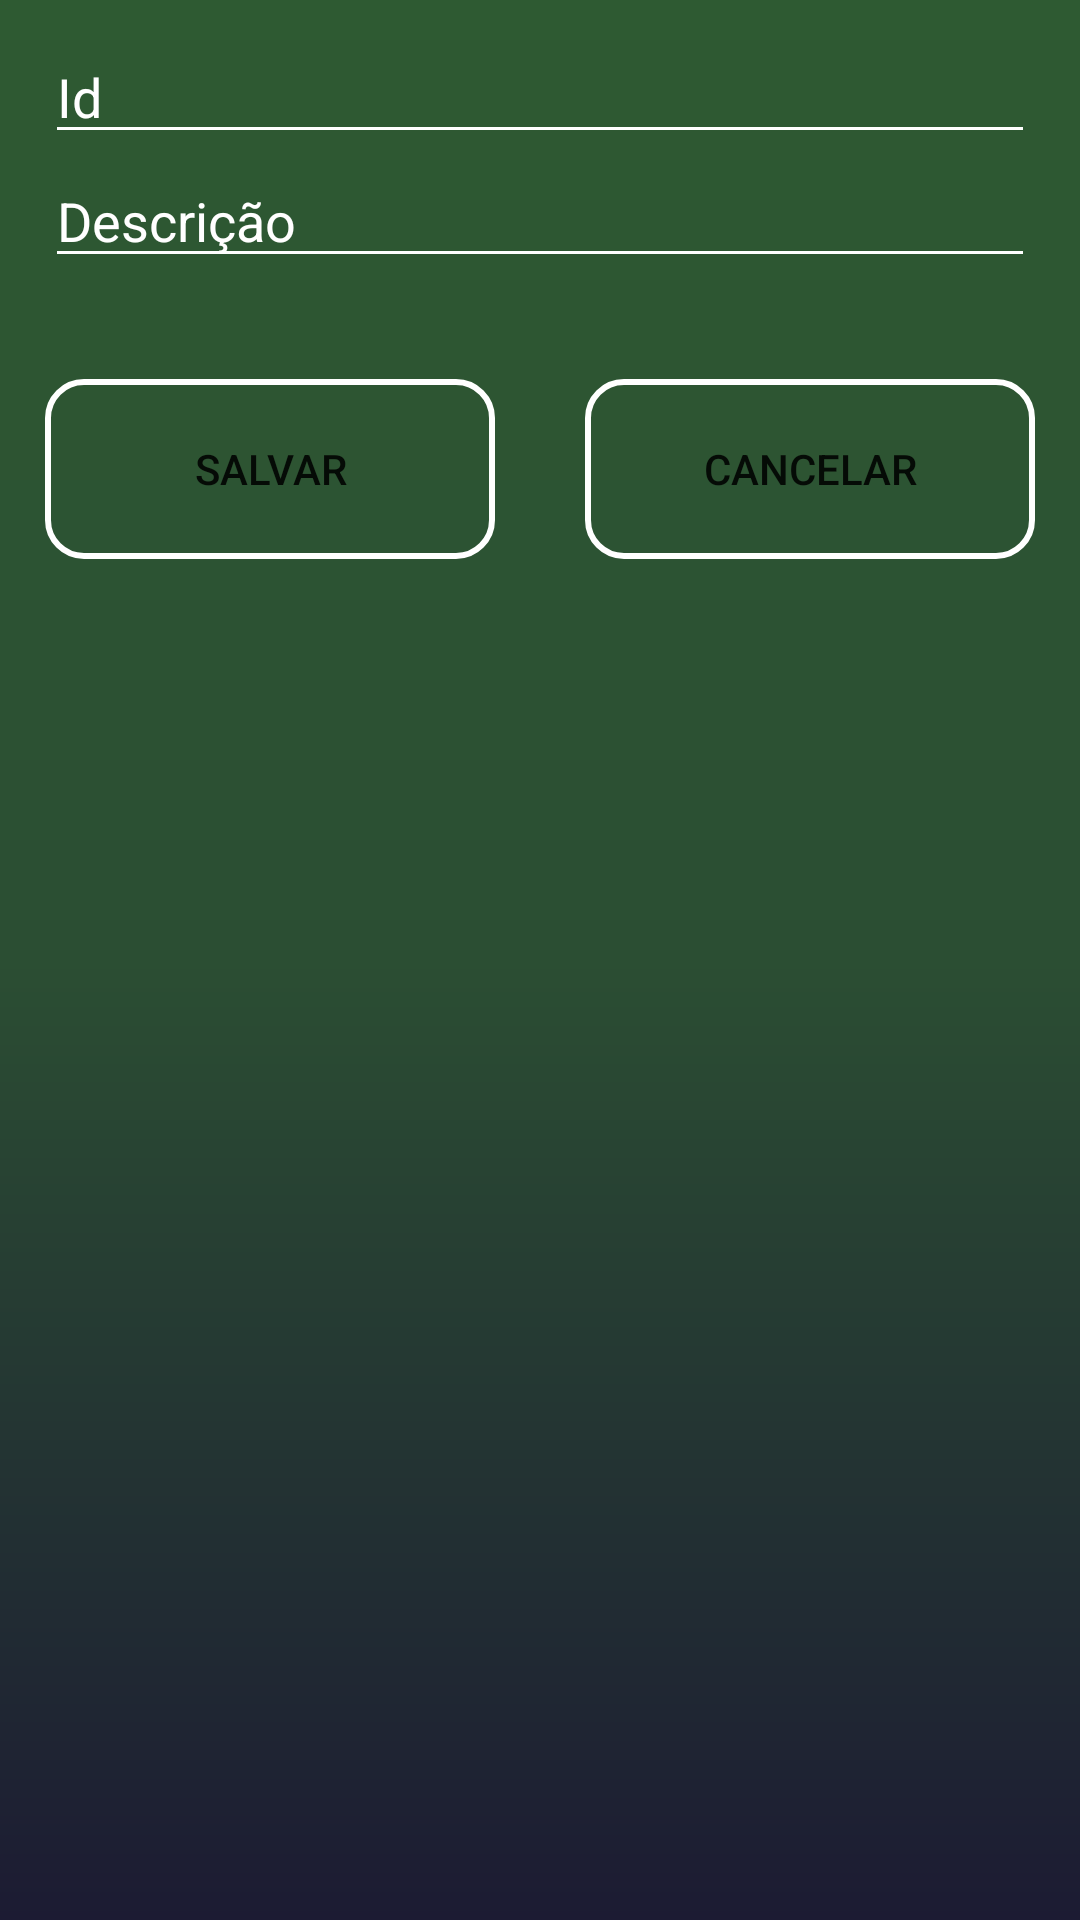

The Android layout XML behind this screen, and the referenced resources:
<!-- AndroidManifest.xml: application theme Theme.Arboviroses -->
<!-- res/layout/activity_cad_logradouro.xml -->
<?xml version="1.0" encoding="utf-8"?>
<androidx.constraintlayout.widget.ConstraintLayout xmlns:android="http://schemas.android.com/apk/res/android"
    xmlns:app="http://schemas.android.com/apk/res-auto"
    xmlns:tools="http://schemas.android.com/tools"
    android:layout_width="match_parent"
    android:layout_height="match_parent"
    tools:context=".view.CadLogradouroActivity"
    android:background="@drawable/gradient_background_app">

    <LinearLayout
        android:layout_width="match_parent"
        android:layout_height="match_parent"
        android:orientation="vertical"
        app:layout_constraintBottom_toBottomOf="parent"
        app:layout_constraintEnd_toEndOf="parent"
        app:layout_constraintStart_toStartOf="parent"
        app:layout_constraintTop_toTopOf="parent">

        <Space
            android:layout_width="match_parent"
            android:layout_height="10dp"/>

        <LinearLayout
            android:layout_width="match_parent"
            android:layout_height="wrap_content"
            android:orientation="horizontal"
            android:layout_marginStart="15dp">

            <EditText
                android:id="@+id/edtIdLogradouroCad"
                android:layout_width="wrap_content"
                android:textColorHint="@color/white"
                android:layout_height="wrap_content"
                android:layout_weight="1"
                android:backgroundTint="@color/white"
                android:ems="10"
                android:inputType=""
                android:layout_marginEnd="15dp"
                android:hint="Id"
                android:textColor="@color/white" />


        </LinearLayout>

        <LinearLayout
            android:layout_width="match_parent"
            android:layout_height="75dp"
            android:orientation="horizontal"
            android:layout_marginStart="15dp">

            <EditText
                android:id="@+id/edtDescricaoLogradouroCad"
                android:layout_width="wrap_content"
                android:layout_height="wrap_content"
                android:layout_weight="1"
                android:backgroundTint="@color/white"
                android:ems="10"
                android:textColorHint="@color/white"
                android:inputType=""
                android:layout_marginEnd="15dp"
                android:hint="Descrição"
                android:textColor="@color/white" />

        </LinearLayout>

        <LinearLayout
            android:layout_width="match_parent"
            android:layout_height="61dp"
            android:orientation="horizontal">

            <Button
                android:id="@+id/btnSalvarLogradouro"
                android:layout_width="wrap_content"
                android:layout_height="wrap_content"
                android:layout_marginStart="15dp"
                android:layout_marginEnd="15dp"
                android:layout_weight="1"
                android:background="@drawable/button_shape_stroke"
                android:text="Salvar" />

            <Button
                android:id="@+id/btnCancelarLogradouro"
                android:layout_width="wrap_content"
                android:layout_height="wrap_content"
                android:layout_marginStart="15dp"
                android:layout_marginEnd="15dp"
                android:layout_weight="1"
                android:background="@drawable/button_shape_stroke"
                android:text="Cancelar" />
        </LinearLayout>
    </LinearLayout>

</androidx.constraintlayout.widget.ConstraintLayout>
<!-- resources referenced by this layout -->
<resources>
  <!-- drawable button_shape_stroke (drawable) -->
  <?xml version="1.0" encoding="utf-8"?>
  <shape
      xmlns:android="http://schemas.android.com/apk/res/android"
      android:shape="rectangle">
      <corners
          android:radius="12dp"/>
      <solid
          android:color="#00000000"/>
      <size
          android:width="270dp"
          android:height="60dp"/>
      <stroke
          android:width="2dp"
          android:color="#FFFFFF"/>
  </shape>
  <!-- drawable gradient_background_app (drawable) -->
  <?xml version="1.0" encoding="utf-8"?>
  <shape
      xmlns:android="http://schemas.android.com/apk/res/android"
      android:shape="rectangle">
  
      <gradient
          android:endColor="#2E5A32"
          android:startColor="#1C1B33"
          android:centerColor="#2B4E33"
          android:type="linear"
          android:angle="90">
      </gradient>
  
  </shape>
  <style name="Theme.Arboviroses" parent="Theme.MaterialComponents.DayNight.NoActionBar">
          
          <item name="colorPrimary">@color/purple_500</item>
          <item name="colorPrimaryVariant">#2E5A32</item>
          <item name="colorOnPrimary">@color/white</item>
          
          <item name="colorSecondary">@color/teal_200</item>
          <item name="colorSecondaryVariant">@color/teal_700</item>
          <item name="colorOnSecondary">@color/black</item>
          
          <item name="android:statusBarColor" tools:targetApi="l">?attr/colorPrimaryVariant</item>
          
      </style>
  <!-- not gathered from this repository: default colours our renderer supplied (Android Studio template values) -->
  <color name="purple_500">#FF6200EE</color>
  <color name="teal_200">#FF03DAC5</color>
  <color name="teal_700">#FF018786</color>
  <color name="black">#FF000000</color>
  <color name="white">#FFFFFFFF</color>
</resources>
